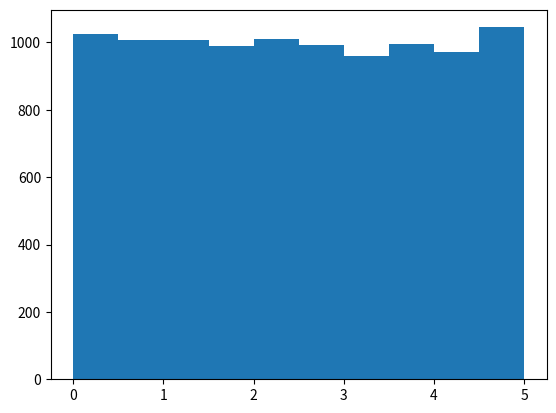

Source code (Python):
import sys
import matplotlib
import numpy
import matplotlib.pyplot as plt

x = numpy.random.uniform(0.0, 5.0, 10000)
plt.hist(x)

# Save the plot to a file
plt.savefig("histogram.png")
print("Histogram saved as 'histogram.png'")